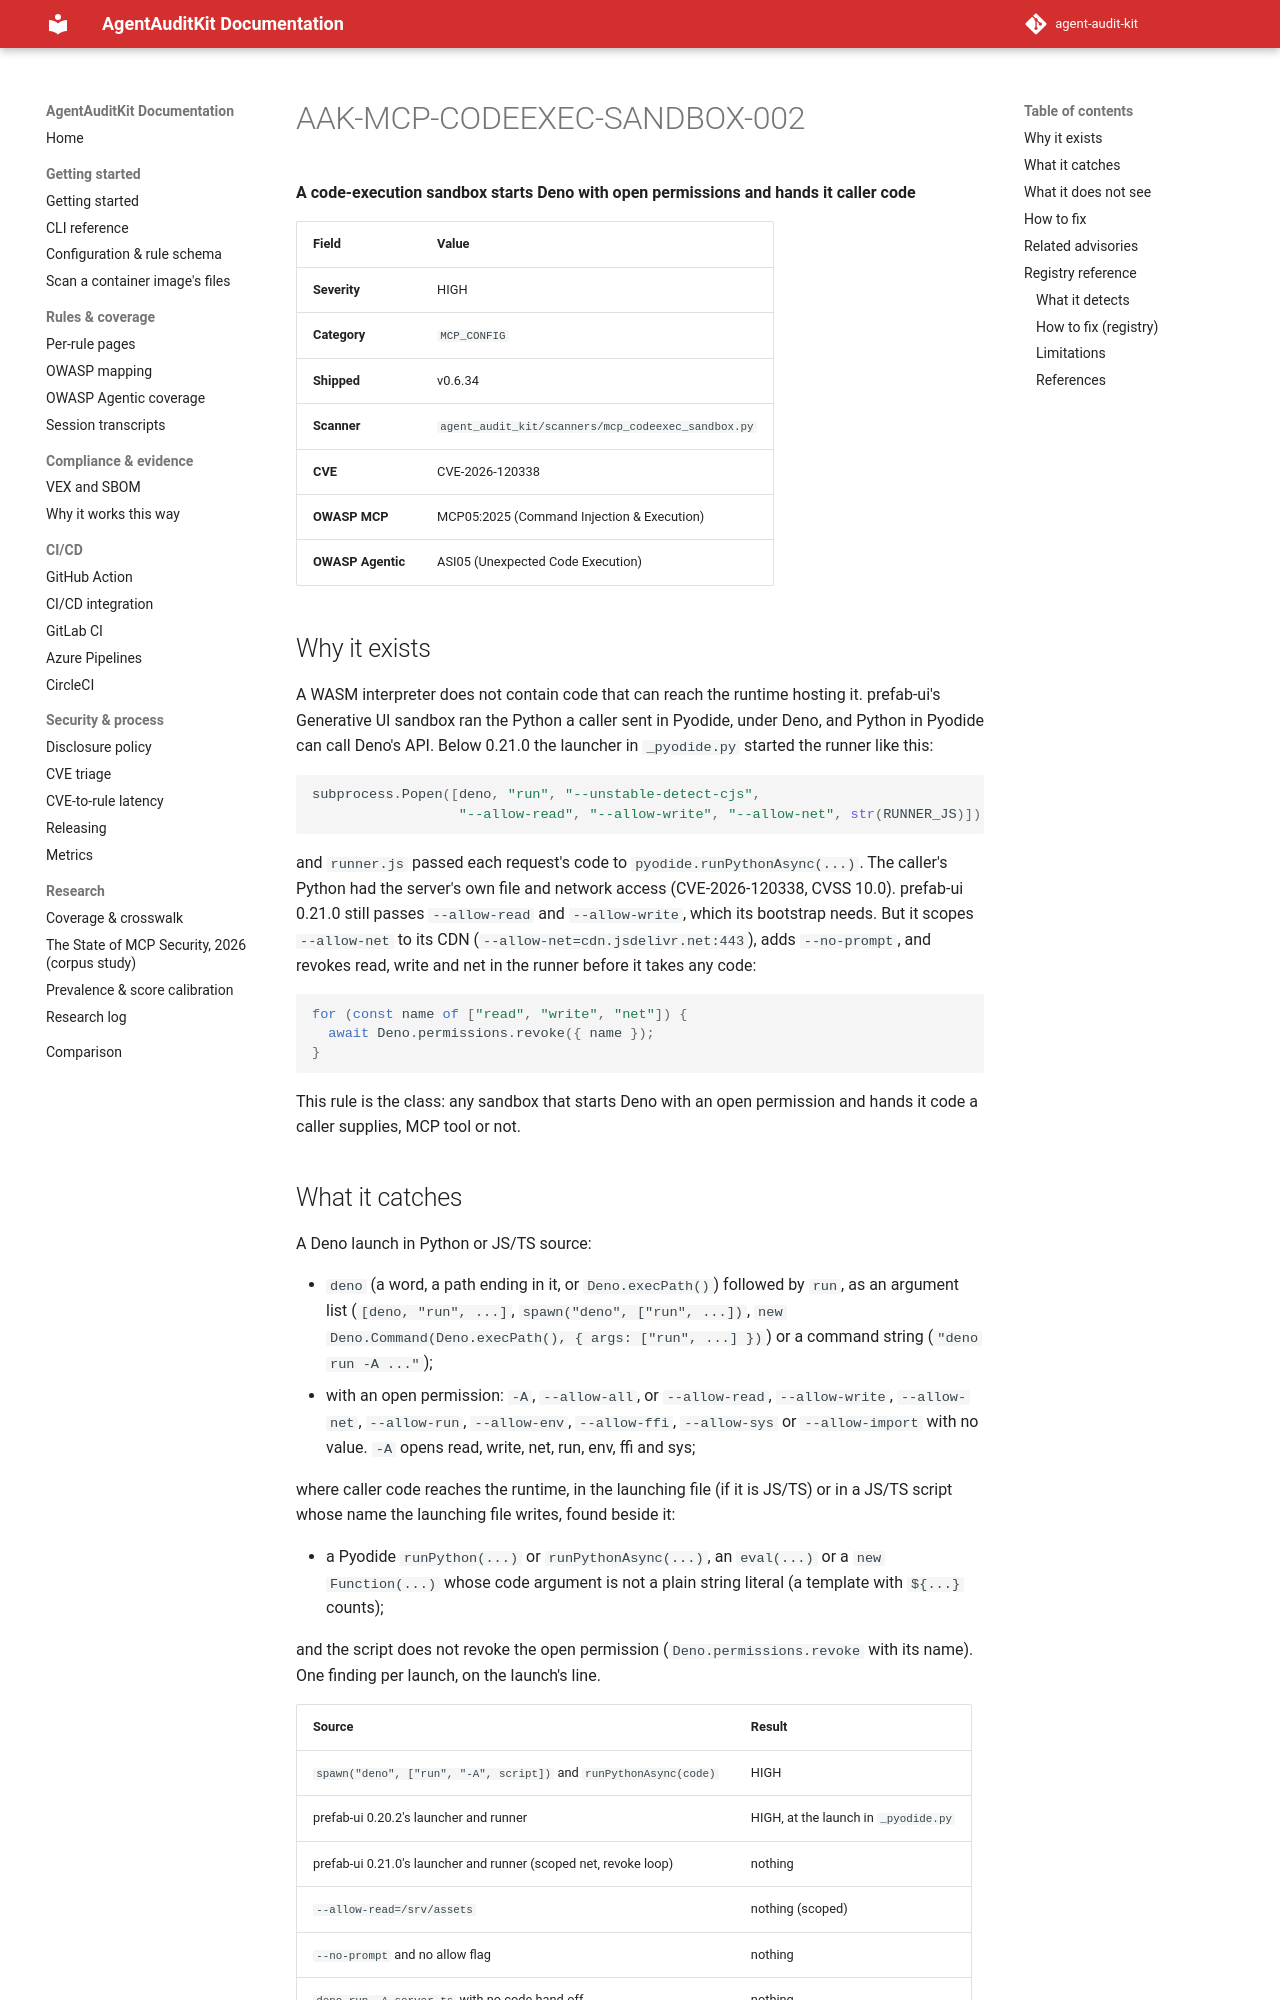

repository: sattyamjjain/agent-audit-kit · page: docs/rules/AAK-MCP-CODEEXEC-SANDBOX-002/index.html · generator: mkdocs

# AAK-MCP-CODEEXEC-SANDBOX-002

**A code-execution sandbox starts Deno with open permissions and hands it caller code**

| Field | Value |
|---|---|
| Severity | HIGH |
| Category | `MCP_CONFIG` |
| Shipped | v0.6.34 |
| Scanner | `agent_audit_kit/scanners/mcp_codeexec_sandbox.py` |
| CVE | CVE-2026-120338 |
| OWASP MCP | MCP05:2025 (Command Injection & Execution) |
| OWASP Agentic | ASI05 (Unexpected Code Execution) |

## Why it exists

A WASM interpreter does not contain code that can reach the runtime hosting it.
prefab-ui's Generative UI sandbox ran the Python a caller sent in Pyodide, under
Deno, and Python in Pyodide can call Deno's API. Below 0.21.0 the launcher in
`_pyodide.py` started the runner like this:

```python
subprocess.Popen([deno, "run", "--unstable-detect-cjs",
                  "--allow-read", "--allow-write", "--allow-net", str(RUNNER_JS)])
```

and `runner.js` passed each request's code to `pyodide.runPythonAsync(...)`. The
caller's Python had the server's own file and network access (CVE-2026-120338,
CVSS 10.0). prefab-ui 0.21.0 still passes `--allow-read` and `--allow-write`,
which its bootstrap needs. But it scopes `--allow-net` to its CDN
(`--allow-net=cdn.jsdelivr.net:443`), adds `--no-prompt`, and revokes read, write
and net in the runner before it takes any code:

```js
for (const name of ["read", "write", "net"]) {
  await Deno.permissions.revoke({ name });
}
```

This rule is the class: any sandbox that starts Deno with an open permission and
hands it code a caller supplies, MCP tool or not.
